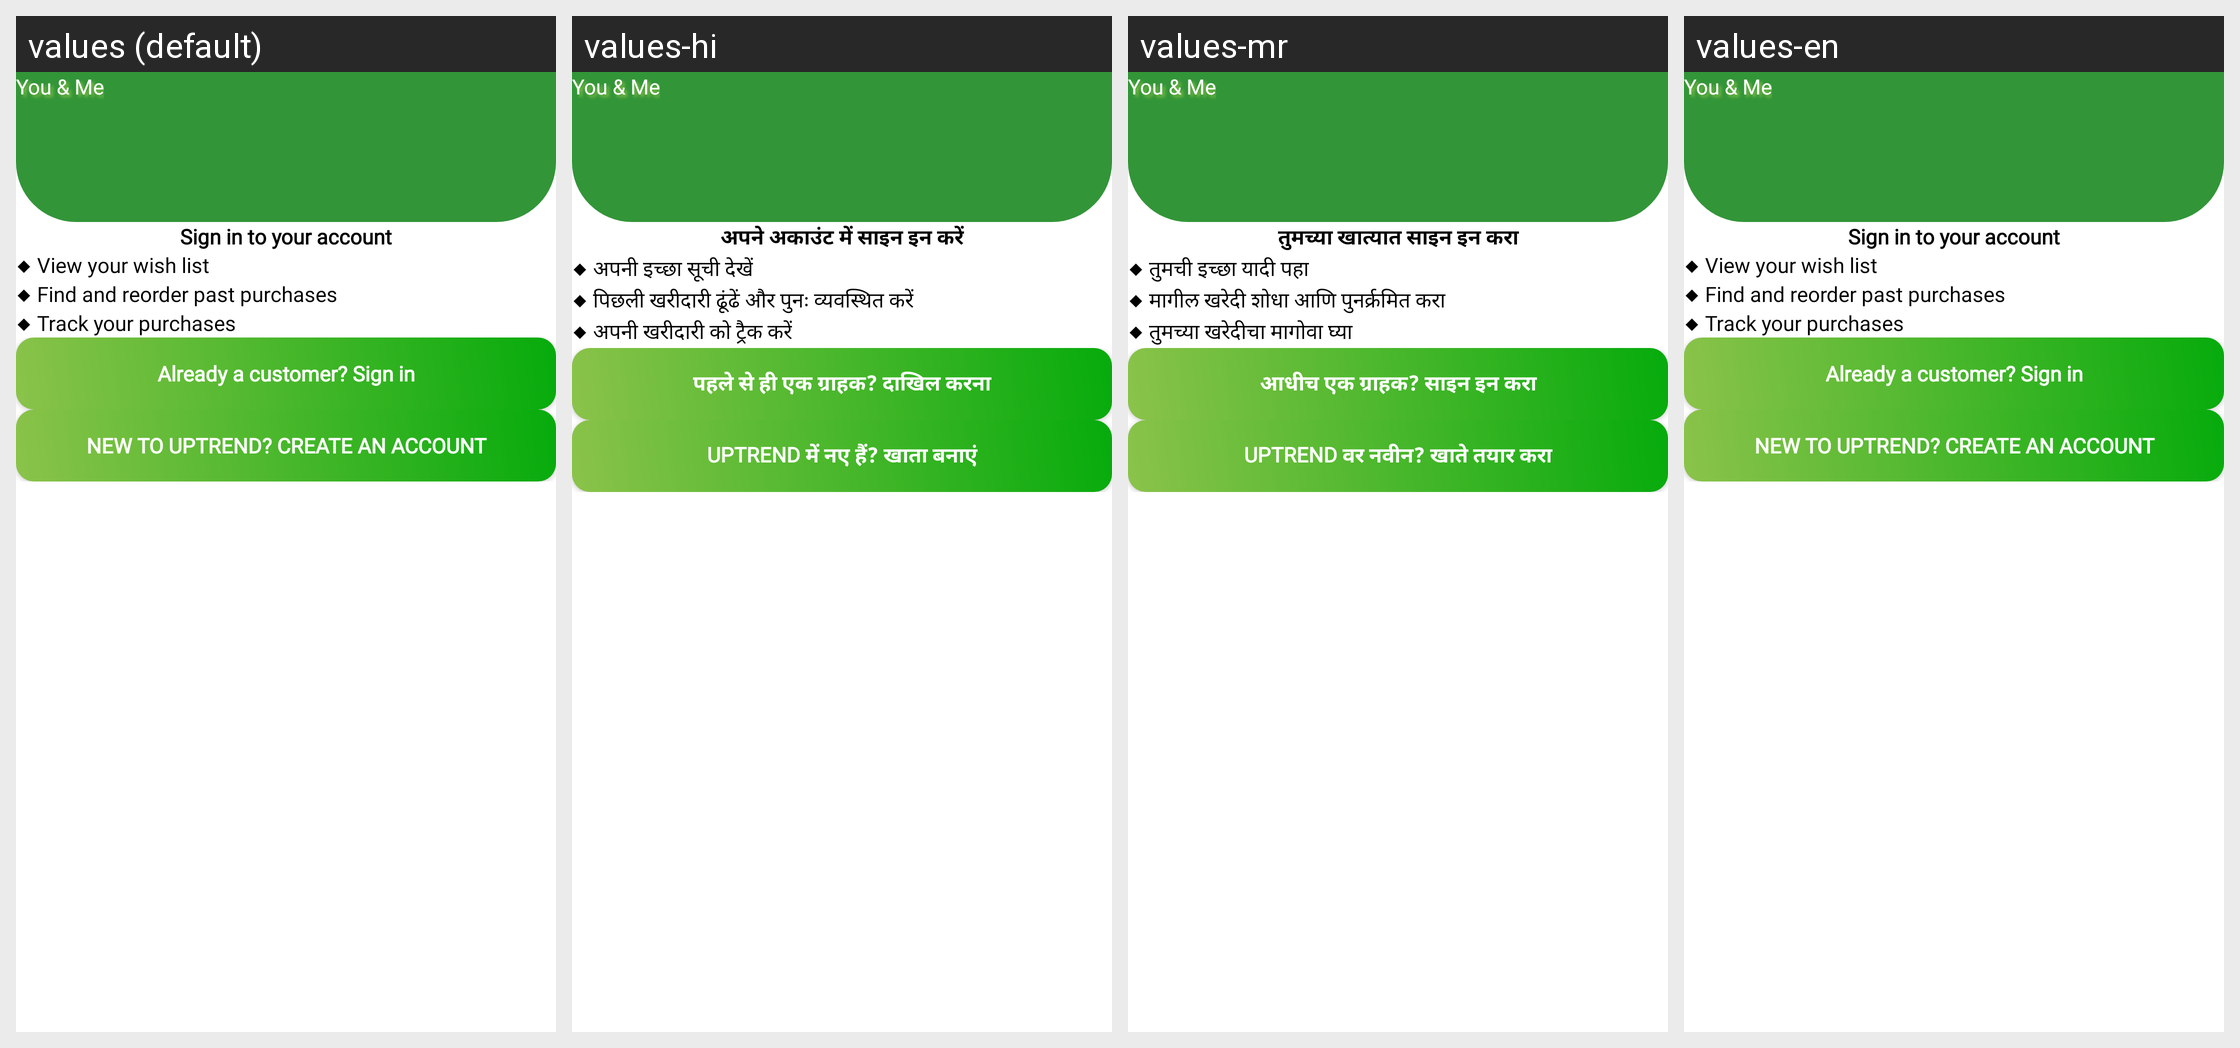

Locale-by-locale string values for the Android screen shown in this grid:
Android screen res/layout/activity_skip_signin.xml rendered under 4 locales, left to right: values (default), values-hi, values-mr, values-en. Device: Nexus 5 (rendered at 1080×1920; each locale shown at half size, 540×960, under a caption strip naming it); theme Theme.UpTrend.
Other locales in the repository, not shown: values-gu, values-pa, values-ta, values-te.
Strings drawn on this screen, with the default value and each locale's value (text and hints the layout hard-codes, and strings that could not be matched under every locale, appear in the picture but are not listed):

signIn
  values: Sign in to your account
  values-hi: अपने अकाउंट में साइन इन करें
  values-mr: तुमच्या खात्यात साइन इन करा
  values-en: Sign in to your account

Viewyourwishlist
  values: ◆ View your wish list
  values-hi: ◆ अपनी इच्छा सूची देखें
  values-mr: ◆ तुमची इच्छा यादी पहा
  values-en: ◆ View your wish list

find
  values: ◆ Find and reorder past purchases
  values-hi: ◆ पिछली खरीदारी ढूंढें और पुनः व्यवस्थित करें
  values-mr: ◆ मागील खरेदी शोधा आणि पुनर्क्रमित करा
  values-en: ◆ Find and reorder past purchases

track
  values: ◆ Track your purchases
  values-hi: ◆ अपनी खरीदारी को ट्रैक करें
  values-mr: ◆ तुमच्या खरेदीचा मागोवा घ्या
  values-en: ◆ Track your purchases

already
  values: Already a customer? Sign in
  values-hi: पहले से ही एक ग्राहक? दाखिल करना
  values-mr: आधीच एक ग्राहक? साइन इन करा
  values-en: Already a customer? Sign in

newAc
  values: New to UpTrend? Create an account
  values-hi: UpTrend में नए हैं? खाता बनाएं
  values-mr: UpTrend वर नवीन? खाते तयार करा
  values-en: New to UpTrend? Create an account
